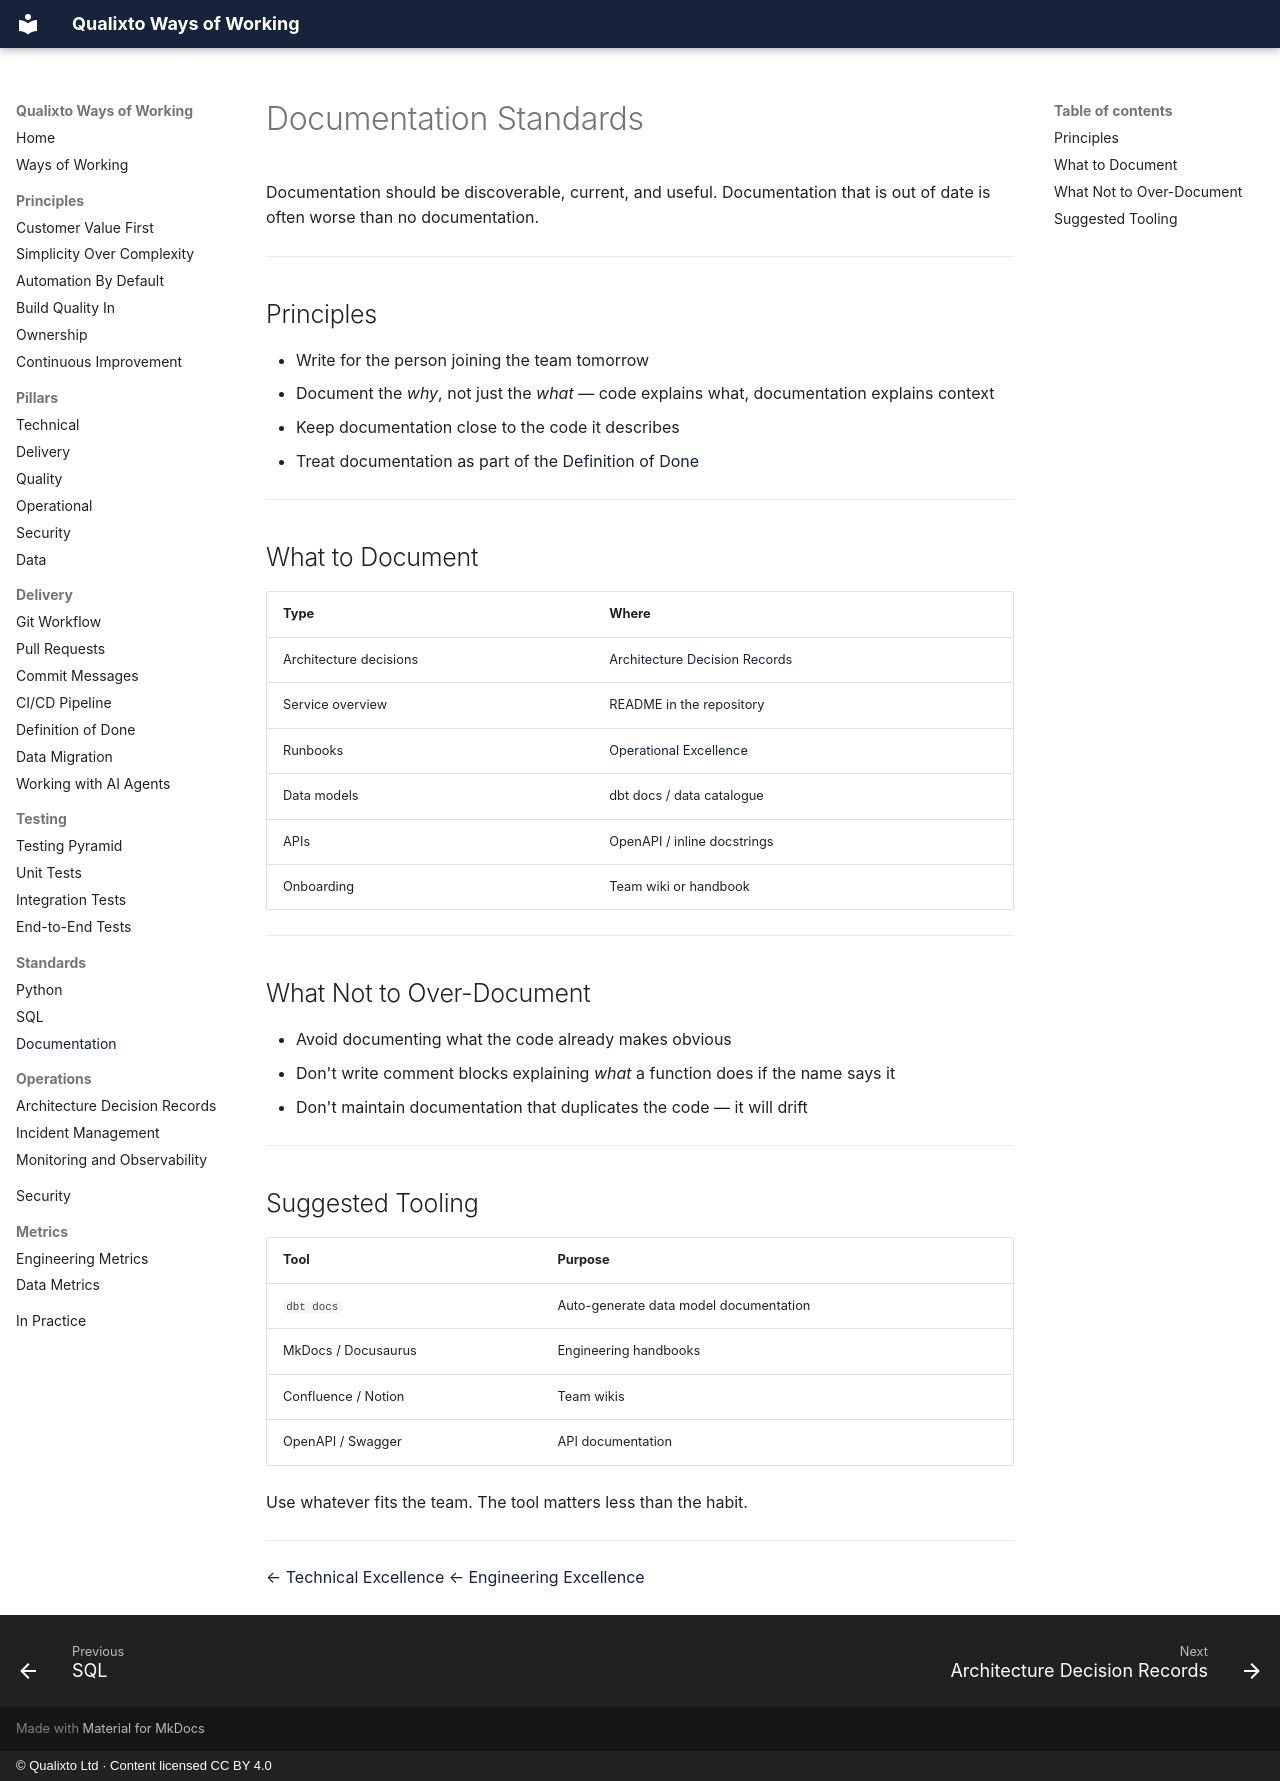

repository: Qualixto/ways-of-working · page: standards/documentation-standards/index.html · generator: mkdocs · copyright: © Qualixto Ltd · Content licensed CC BY 4.0

<!-- Generated by scripts/sync.py from the source notes. Edit them, not this file. -->

# Documentation Standards

Documentation should be discoverable, current, and useful. Documentation that is out of date is often worse than no documentation.

---

## Principles

- Write for the person joining the team tomorrow
- Document the *why*, not just the *what* — code explains what, documentation explains context
- Keep documentation close to the code it describes
- Treat documentation as part of the [Definition of Done](../delivery/definition-of-done.md)

---

## What to Document

| Type | Where |
|------|-------|
| Architecture decisions | [Architecture Decision Records](../operations/architecture-decision-records.md) |
| Service overview | README in the repository |
| Runbooks | [Operational Excellence](../pillars/operational-excellence.md) |
| Data models | dbt docs / data catalogue |
| APIs | OpenAPI / inline docstrings |
| Onboarding | Team wiki or handbook |

---

## What Not to Over-Document

- Avoid documenting what the code already makes obvious
- Don't write comment blocks explaining *what* a function does if the name says it
- Don't maintain documentation that duplicates the code — it will drift

---

## Suggested Tooling

| Tool | Purpose |
|------|---------|
| `dbt docs` | Auto-generate data model documentation |
| MkDocs / Docusaurus | Engineering handbooks |
| Confluence / Notion | Team wikis |
| OpenAPI / Swagger | API documentation |

Use whatever fits the team. The tool matters less than the habit.

---

← [Technical Excellence](../pillars/technical-excellence.md)
← [Engineering Excellence](../index.md)
